Image classification data set "data" (akshaybhatia10/Cardiac-Arrhythmia-ML on GitHub). Class labels (2): abnormal, normal.

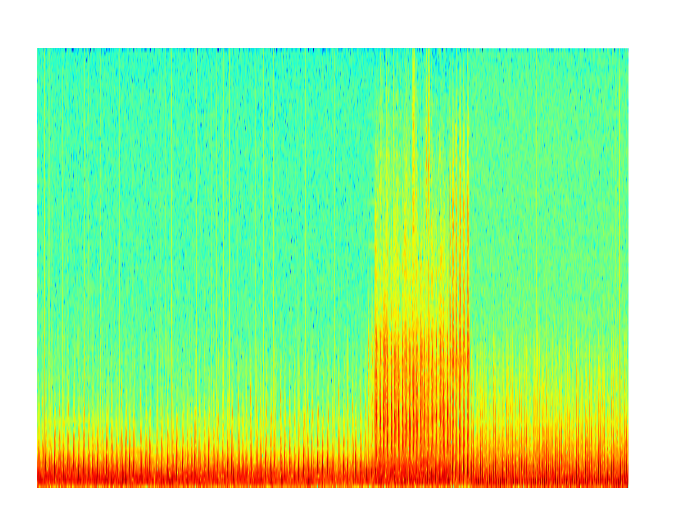
Label: abnormal

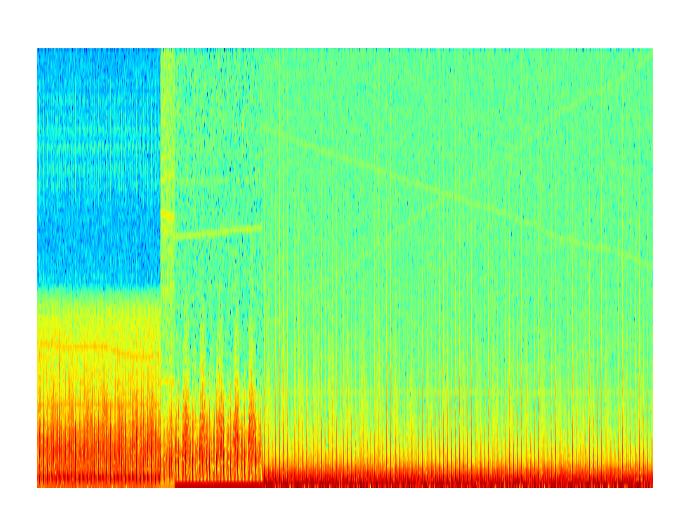
Label: normal

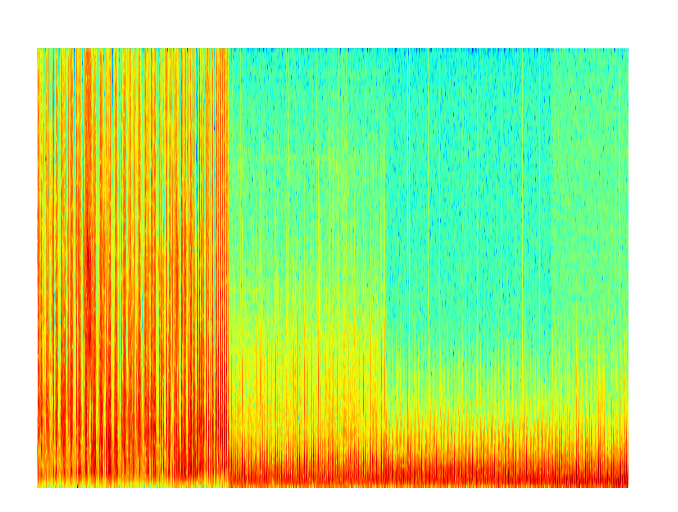
Label: abnormal

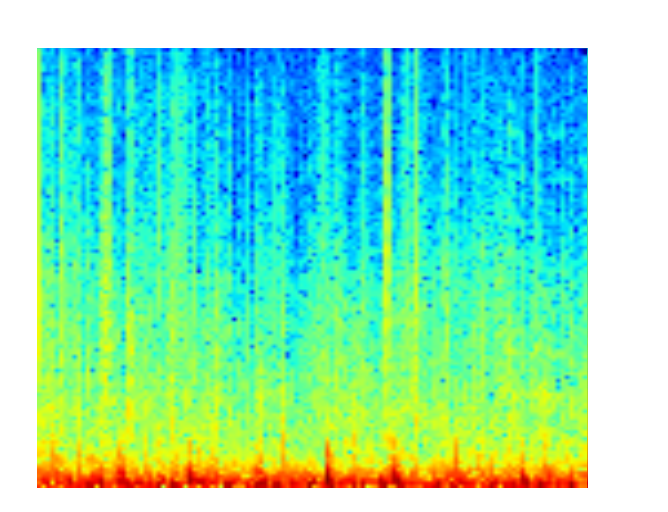
Label: normal

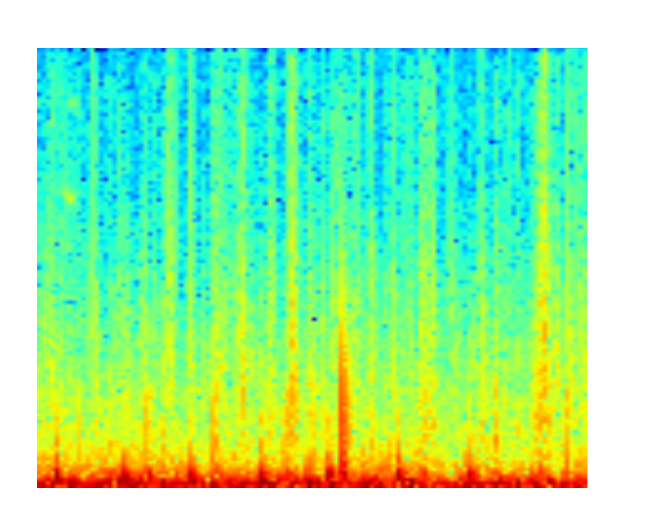
Label: normal

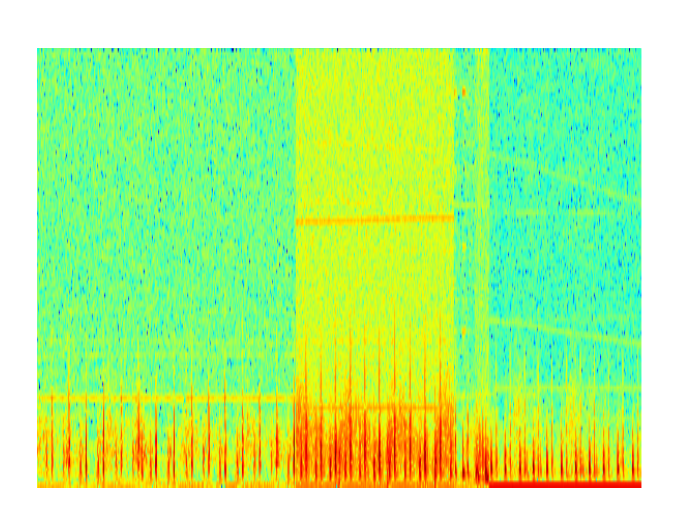
Label: normal
